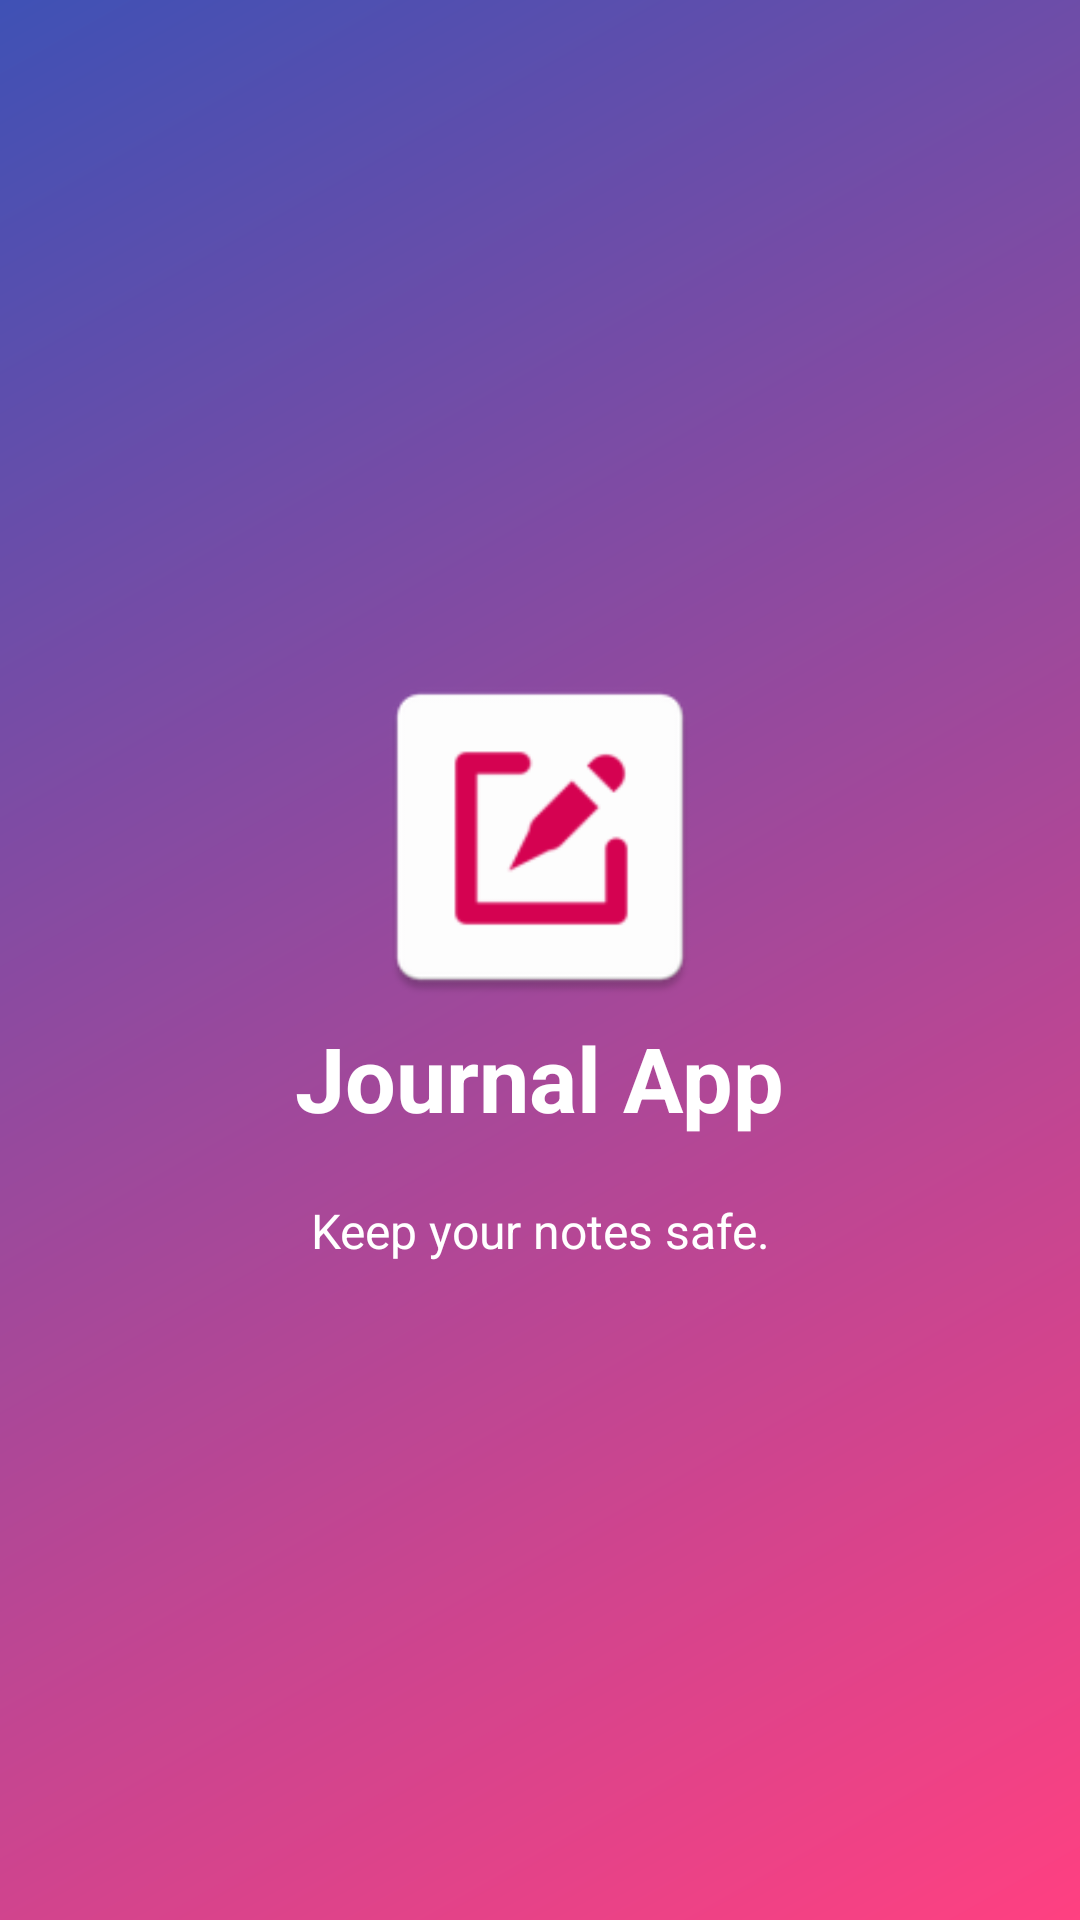

Produce the Android XML layout that renders to this screen, including the resource entries it uses.
<!-- AndroidManifest.xml: application theme AppTheme -->
<!-- res/layout/intro_layout_1.xml -->
<?xml version="1.0" encoding="utf-8"?>
<RelativeLayout xmlns:android="http://schemas.android.com/apk/res/android"
    xmlns:app="http://schemas.android.com/apk/res-auto"
    android:layout_width="match_parent"
    android:layout_height="match_parent"
    xmlns:tools="http://schemas.android.com/tools"
    android:background="@drawable/ic_color_background">

    <LinearLayout
        android:layout_width="wrap_content"
        android:layout_height="wrap_content"
        android:layout_centerInParent="true"
        android:gravity="center_horizontal"
        android:orientation="vertical">

        <ImageView
            android:layout_width="@dimen/img_width_height"
            android:layout_height="@dimen/img_width_height"
            android:src="@mipmap/ic_launcher" />

        <TextView
            android:layout_width="wrap_content"
            android:layout_height="wrap_content"
            android:text="@string/slide_1_title"
            android:textColor="@android:color/white"
            android:textSize="@dimen/slide_title"
            android:textStyle="bold" />

        <TextView
            android:layout_width="wrap_content"
            android:layout_height="wrap_content"
            android:layout_marginTop="20dp"
            android:paddingLeft="@dimen/desc_padding"
            android:paddingRight="@dimen/desc_padding"
            android:text="@string/slide_1_desc"
            android:textAlignment="center"
            android:textColor="@android:color/white"
            android:textSize="@dimen/slide_desc" />


    </LinearLayout>
</RelativeLayout>
<!-- resources referenced by this layout -->
<resources>
  <dimen name="desc_padding">40dp</dimen>
  <dimen name="img_width_height">120dp</dimen>
  <dimen name="slide_desc">16dp</dimen>
  <dimen name="slide_title">30dp</dimen>
  <!-- drawable ic_color_background (drawable) -->
  <?xml version="1.0" encoding="UTF-8"?>
  <shape xmlns:android="http://schemas.android.com/apk/res/android" android:shape="rectangle" >
  
      <gradient
          android:angle="135"
          android:endColor="@color/colorPrimary"
          android:startColor="@color/colorAccent"
          android:type="linear" />
  
      <corners
          android:radius="0dp"/>
  
  </shape>
  <!-- mipmap ic_launcher: png bitmap (mipmap-hdpi, 1366 bytes) -->
  <string name="slide_1_desc">Keep your notes safe.</string>
  <string name="slide_1_title">Journal App</string>
  <style name="AppTheme" parent="Theme.AppCompat.Light.DarkActionBar">
          
          <item name="colorPrimary">@color/colorPrimary</item>
          <item name="colorPrimaryDark">@color/colorPrimaryDark</item>
          <item name="colorAccent">@color/colorAccent</item>
      </style>
  <color name="colorPrimary">#3F51B5</color>
  <color name="colorAccent">#FF4081</color>
  <color name="colorPrimaryDark">#303F9F</color>
</resources>
